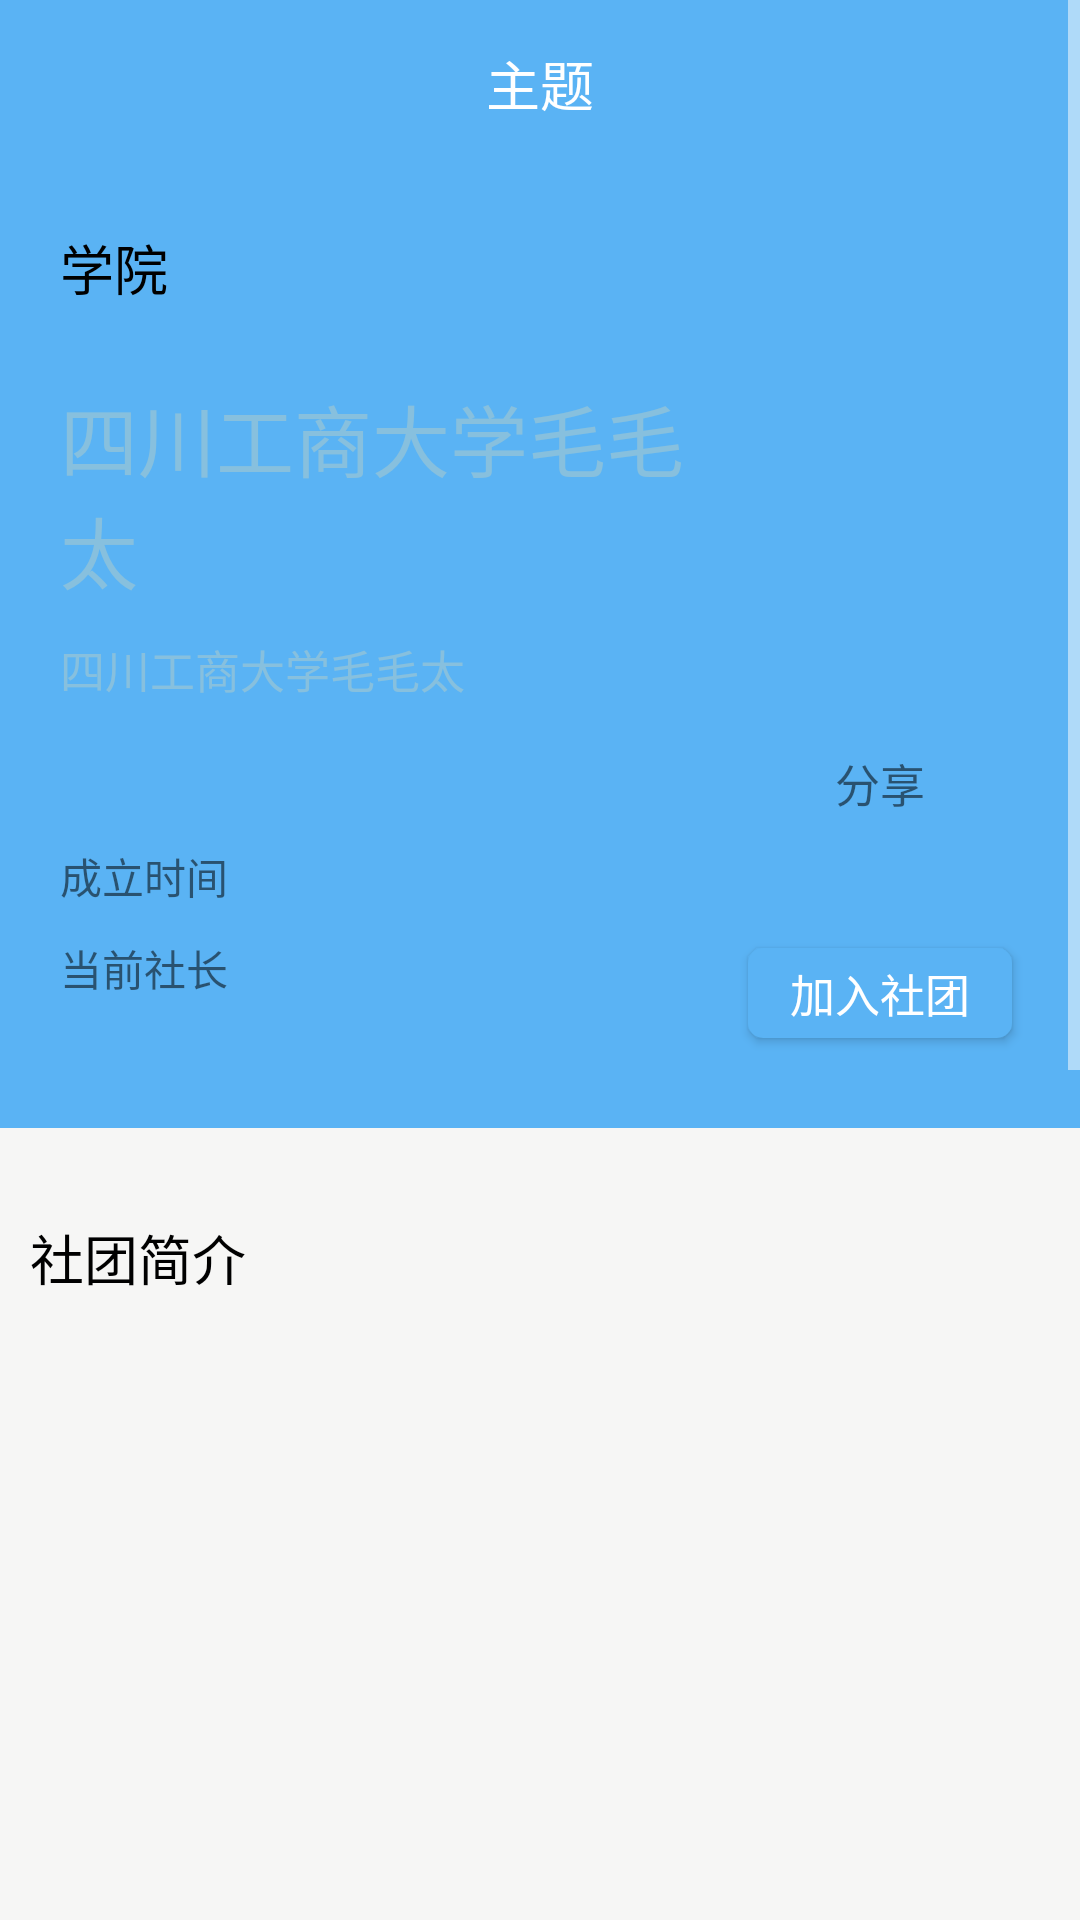

The Android layout XML behind this screen, and the referenced resources:
<!-- AndroidManifest.xml: application theme AppTheme -->
<!-- res/layout/activity_club_info.xml -->
<?xml version="1.0" encoding="utf-8"?>
<LinearLayout xmlns:android="http://schemas.android.com/apk/res/android"
    xmlns:app="http://schemas.android.com/apk/res-auto"
    xmlns:tools="http://schemas.android.com/tools"
    android:layout_width="match_parent"
    android:layout_height="match_parent"
    android:background="#F6F6F5"
    android:orientation="vertical"
    tools:context=".modules.ClubInfoActivity">


    <ScrollView
        android:layout_width="match_parent"
        android:layout_height="match_parent">

        <LinearLayout
            android:layout_width="match_parent"
            android:layout_height="match_parent"
            android:orientation="vertical">

            <LinearLayout
                android:layout_width="match_parent"
                android:layout_height="wrap_content"
                android:background="@color/all"
                android:orientation="vertical">

                <include layout="@layout/toolbar_main" />

                <LinearLayout
                    android:layout_width="match_parent"
                    android:layout_height="300dp"
                    android:layout_margin="10dp"
                    android:background="@drawable/show_info"
                    android:orientation="horizontal">

                    <LinearLayout
                        android:layout_width="0dp"
                        android:layout_height="match_parent"
                        android:layout_weight="2"
                        android:orientation="vertical">

                        <TextView
                            android:id="@+id/tv_school"
                            android:layout_width="wrap_content"
                            android:layout_height="wrap_content"
                            android:padding="10dp"
                            android:text="学院"
                            android:textColor="@color/black"
                            android:textSize="18sp" />

                        <LinearLayout
                            android:layout_width="match_parent"
                            android:layout_height="0dp"
                            android:layout_weight="1"
                            android:gravity="center"
                            android:orientation="vertical">

                            <TextView
                                android:id="@+id/tv_club"
                                android:layout_width="match_parent"
                                android:layout_height="wrap_content"
                                android:paddingLeft="10dp"
                                android:paddingTop="10dp"
                                android:text="四川工商大学毛毛太"
                                android:textColor="#87C0DE"
                                android:textSize="26sp" />


                            <TextView
                                android:id="@+id/tv_info"
                                android:layout_width="match_parent"
                                android:layout_height="wrap_content"

                                android:paddingLeft="10dp"
                                android:paddingTop="10dp"
                                android:text="四川工商大学毛毛太"
                                android:textColor="#87C0DE"
                                android:textSize="15sp" />
                        </LinearLayout>

                        <LinearLayout
                            android:layout_width="match_parent"
                            android:layout_height="0dp"
                            android:layout_weight="1"
                            android:gravity="center"
                            android:orientation="vertical">

                            <TextView
                                android:id="@+id/tv_time"
                                android:layout_width="match_parent"
                                android:layout_height="wrap_content"
                                android:padding="10dp"
                                android:text="成立时间" />

                            <TextView
                                android:id="@+id/tv_manager"
                                android:layout_width="match_parent"
                                android:layout_height="wrap_content"
                                android:paddingLeft="10dp"
                                android:text="当前社长" />
                        </LinearLayout>
                    </LinearLayout>

                    <RelativeLayout
                        android:layout_width="0dp"
                        android:layout_height="match_parent"
                        android:layout_weight="1">

                        <LinearLayout
                            android:layout_width="wrap_content"
                            android:layout_height="wrap_content"
                            android:layout_centerInParent="true"
                            android:gravity="center"
                            android:orientation="vertical">

                            <ImageView
                                android:id="@+id/iv"
                                android:layout_width="90dp"
                                android:layout_height="90dp" />

                            <TextView
                                android:layout_width="wrap_content"
                                android:layout_height="wrap_content"
                                android:padding="5dp"
                                android:text="分享"
                                android:textSize="15sp" />
                        </LinearLayout>

                        <Button
                            android:background="@drawable/club_info_btn"
                            android:id="@+id/btn_join"
                            android:layout_width="wrap_content"
                            android:textColor="@color/white"
                            android:layout_height="30dp"
                            android:textSize="15sp"
                            android:paddingLeft="5dp"
                            android:paddingRight="5dp"
                            android:layout_alignParentBottom="true"
                            android:layout_centerHorizontal="true"
                            android:layout_gravity="bottom"
                            android:layout_marginBottom="20dp"
                            android:text="加入社团" />
                    </RelativeLayout>

                </LinearLayout>
            </LinearLayout>

            <TextView
                android:layout_width="wrap_content"
                android:layout_height="wrap_content"
                android:layout_marginTop="20dp"
                android:padding="10dp"
                android:text="社团简介"
                android:textColor="@color/black"
                android:textSize="18sp" />

            <LinearLayout
                android:layout_width="match_parent"
                android:layout_height="300dp"
                android:layout_margin="10dp"
                android:background="@drawable/show_info">

                <TextView
                    android:id="@+id/tv_show"
                    android:layout_width="match_parent"
                    android:layout_height="match_parent"
                    android:ellipsize="end"
                    android:padding="10dp"
                    android:scrollbars="vertical"
                    android:textColor="@color/black"
                    android:textSize="18sp" />
            </LinearLayout>

            <TextView
                android:layout_width="wrap_content"
                android:layout_height="wrap_content"
                android:layout_marginTop="20dp"
                android:padding="10dp"
                android:text="社团规章"
                android:textColor="@color/black"
                android:textSize="18sp" />

            <LinearLayout
                android:layout_width="match_parent"
                android:layout_height="300dp"
                android:layout_margin="10dp"
                android:background="@drawable/show_info">

                <TextView
                    android:id="@+id/tv_rules"
                    android:layout_width="match_parent"
                    android:layout_height="match_parent"
                    android:ellipsize="end"
                    android:padding="10dp"
                    android:scrollbars="vertical"
                    android:textColor="@color/black"
                    android:textSize="18sp" />
            </LinearLayout>
        </LinearLayout>
    </ScrollView>

</LinearLayout>
<!-- res/layout/toolbar_main.xml (included above) -->
<?xml version="1.0" encoding="utf-8"?>
<androidx.appcompat.widget.Toolbar xmlns:android="http://schemas.android.com/apk/res/android"
    android:id="@+id/toolbar"
    android:background="@color/all"
    android:layout_width="match_parent"
    android:layout_height="wrap_content">

    <TextView
        android:layout_width="wrap_content"
        android:layout_height="wrap_content"
        android:layout_gravity="center"
        android:text="主题"
        android:textColor="#fff"
        android:textSize="18sp" />

</androidx.appcompat.widget.Toolbar>
<!-- resources referenced by this layout -->
<resources>
  <color name="all">#5AB3F4</color>
  <color name="black">#000000</color>
  <color name="white">#FFFFFF</color>
  <!-- drawable club_info_btn (drawable) -->
  <?xml version="1.0" encoding="utf-8"?>
  <selector xmlns:android="http://schemas.android.com/apk/res/android">
      <item android:state_enabled="false">
          <shape>
              <solid android:color="@color/grey" />
              <corners android:radius="5dp" />
          </shape>
      </item>
      <item android:state_pressed="true">
          <shape>
              <solid android:color="@color/green" />
              <corners android:radius="5dp" />
          </shape>
  
      </item>
      <item android:state_pressed="false">
          <shape>
              <solid android:color="@color/all" />
              <corners android:radius="5dp" />
          </shape>
      </item>
  
  </selector>
  <style name="AppTheme" parent="Theme.AppCompat.Light.DarkActionBar">
          <item name="windowNoTitle">true</item>
          
          <item name="colorPrimary">@color/colorPrimary</item>
          <item name="colorPrimaryDark">@color/colorPrimaryDark</item>
          <item name="colorAccent">@color/colorAccent</item>
          
          <item name="colorControlNormal">@android:color/white</item>
      </style>
  <color name="grey">#808080</color>
  <color name="green">#3CB371</color>
  <color name="colorPrimary">#5AB3F4</color>
  <color name="colorPrimaryDark">#5AB3F4</color>
  <color name="colorAccent">#5AB3F4</color>
</resources>
